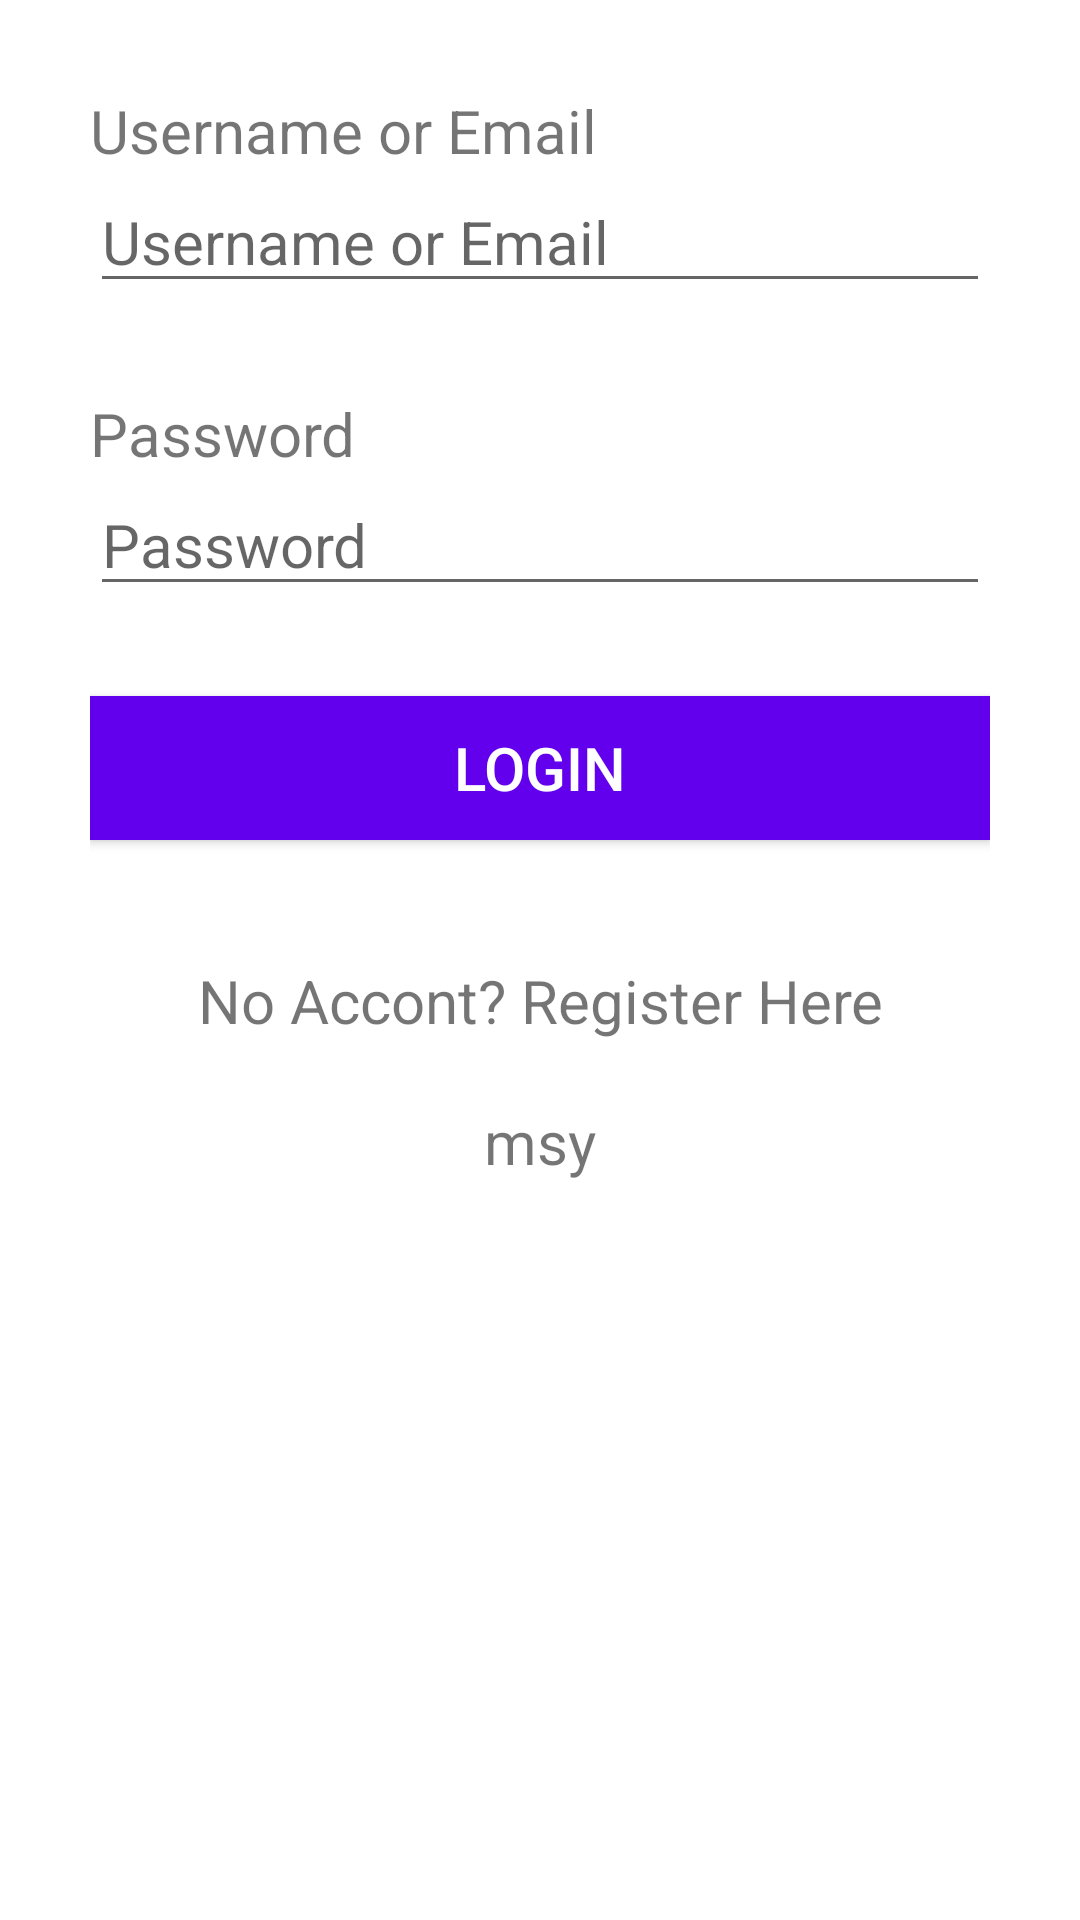

Write the Android layout XML for this screen, with the resource values it uses.
<!-- AndroidManifest.xml: application theme Theme.VolleyMySqlCrudDemo -->
<!-- res/layout/activity_login.xml -->
<?xml version="1.0" encoding="utf-8"?>
<LinearLayout xmlns:android="http://schemas.android.com/apk/res/android"
    xmlns:tools="http://schemas.android.com/tools"
    android:layout_width="match_parent"
    android:layout_height="wrap_content"
    tools:context=".LoginActivity">
    <ScrollView
        android:layout_width="match_parent"
        android:layout_height="wrap_content">
        <LinearLayout
            android:layout_width="match_parent"
            android:layout_height="wrap_content"
            android:orientation="vertical"
            android:layout_margin="30dp">
            <TextView
                android:layout_width="match_parent"
                android:layout_height="wrap_content"
                android:text="Username or Email"
                android:textSize="20dp">
            </TextView>
            <EditText
                android:id="@+id/user"
                android:layout_width="match_parent"
                android:layout_height="wrap_content"
                android:layout_marginBottom="30dp"
                android:hint="Username or Email"
                android:inputType="textAutoComplete"
                android:singleLine="true"
                android:textSize="20dp">
            </EditText>
            <TextView
                android:layout_width="match_parent"
                android:layout_height="wrap_content"
                android:text="Password"
                android:textSize="20dp">
            </TextView>
            <EditText
                android:id="@+id/password"
                android:layout_width="match_parent"
                android:layout_height="wrap_content"
                android:layout_marginBottom="30dp"
                android:hint="Password"
                android:inputType="textPassword"
                android:singleLine="true"
                android:textSize="20dp">
            </EditText>
            <Button
                android:id="@+id/loginBtn"
                android:layout_width="match_parent"
                android:layout_height="wrap_content"
                android:background="@color/colorPrimary"
                android:layout_marginBottom="30dp"
                android:text="Login"
                android:textColor="#FFF"
                android:textSize="20dp" />
            <TextView
                android:id="@+id/registerTV"
                android:layout_width="match_parent"
                android:layout_height="wrap_content"
                android:text="No Accont? Register Here"
                android:gravity="center"
                android:paddingVertical="10dp"
                android:textSize="20dp">
            </TextView>
            <TextView
                android:id="@+id/msgTV"
                android:layout_width="match_parent"
                android:layout_height="wrap_content"
                android:text="msy"
                android:gravity="center"
                android:paddingVertical="10dp"
                android:textSize="20dp">
            </TextView>
        </LinearLayout>
    </ScrollView>
</LinearLayout>
<!-- resources referenced by this layout -->
<resources>
  <style name="Theme.VolleyMySqlCrudDemo" parent="Theme.MaterialComponents.DayNight.DarkActionBar">
          
          <item name="colorPrimary">@color/purple_500</item>
          <item name="colorPrimaryVariant">@color/purple_700</item>
          <item name="colorOnPrimary">@color/white</item>
          
          <item name="colorSecondary">@color/teal_200</item>
          <item name="colorSecondaryVariant">@color/teal_700</item>
          <item name="colorOnSecondary">@color/black</item>
          
          <item name="android:statusBarColor" tools:targetApi="l">?attr/colorPrimaryVariant</item>
          
      </style>
  <!-- not gathered from this repository: default colours our renderer supplied (Android Studio template values) -->
  <color name="purple_500">#FF6200EE</color>
  <color name="purple_700">#FF3700B3</color>
  <color name="teal_200">#FF03DAC5</color>
  <color name="teal_700">#FF018786</color>
  <color name="black">#FF000000</color>
  <color name="white">#FFFFFFFF</color>
  <color name="colorPrimary">#FF6200EE</color>
</resources>
